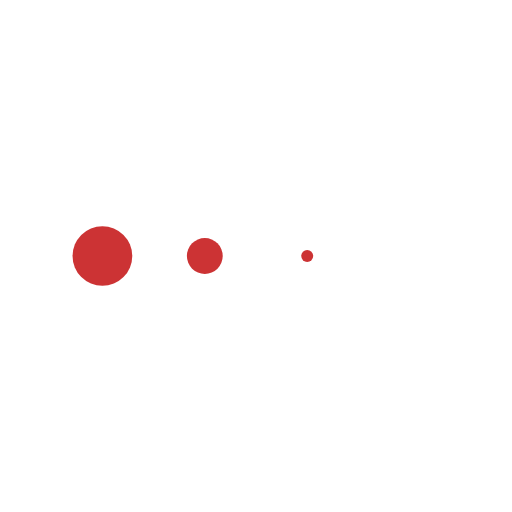
t = 0.00 s
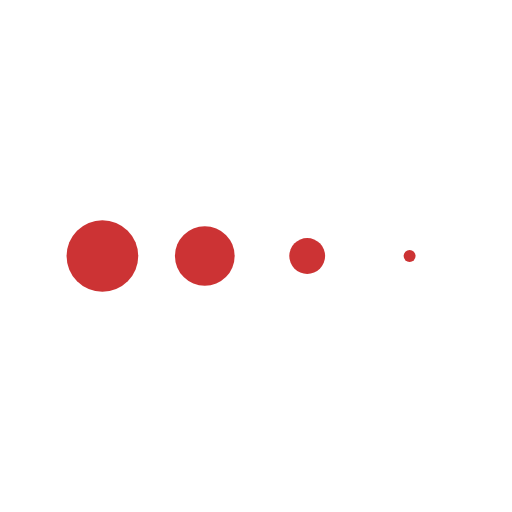
t = 0.13 s
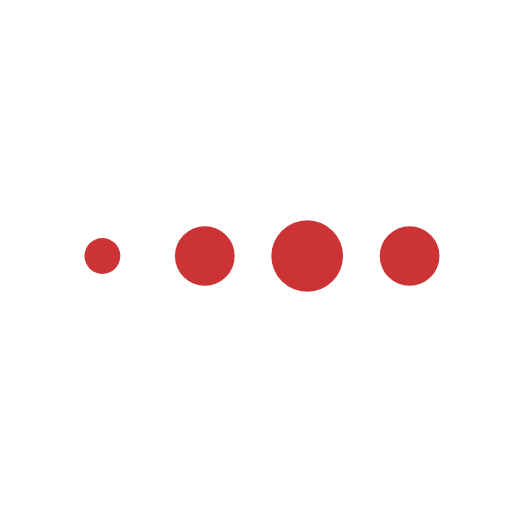
t = 0.38 s
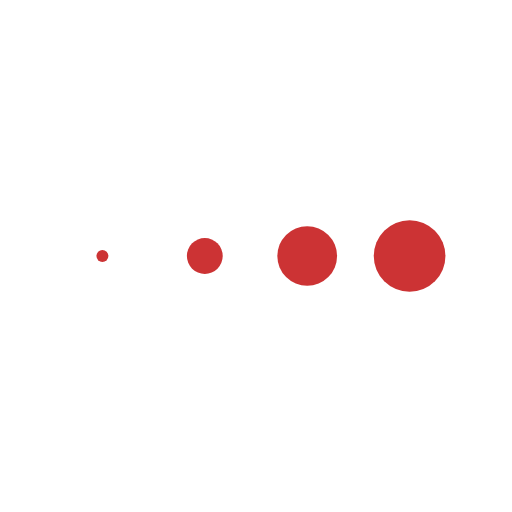
t = 0.50 s
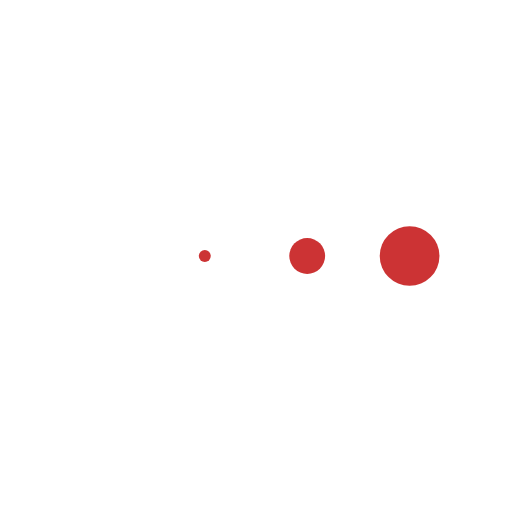
t = 0.63 s
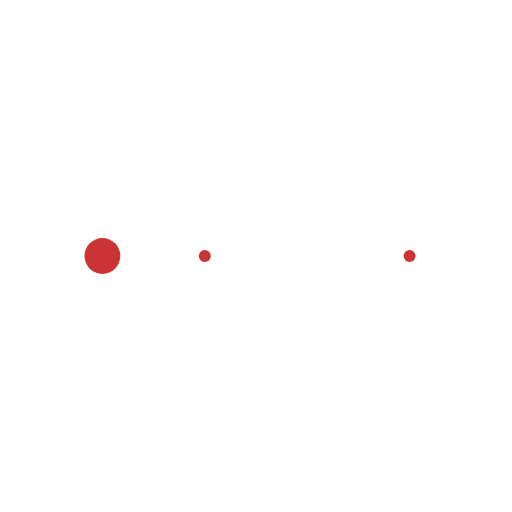
t = 0.88 s

The animated SVG that drew these frames (rendered in a browser with its animation timeline set to each time). Animation: 4 SMIL elements (animateTransform=4); one cycle of 1.00 s, repeats indefinitely.

<svg class="lds-message" width="80px" height="80px" xmlns="http://www.w3.org/2000/svg" viewBox="0 0 100 100"
     preserveAspectRatio="xMidYMid">
  <g transform="translate(20 50)">
    <circle cx="0" cy="0" r="7" fill="#cc3334" transform="scale(0.99275 0.99275)">
      <animateTransform attributeName="transform" type="scale" begin="-0.375s" calcMode="spline"
                        keySplines="0.3 0 0.7 1;0.3 0 0.7 1" values="0;1;0" keyTimes="0;0.5;1" dur="1s"
                        repeatCount="indefinite"></animateTransform>
    </circle>
  </g>
  <g transform="translate(40 50)">
    <circle cx="0" cy="0" r="7" fill="#cc3334" transform="scale(0.773605 0.773605)">
      <animateTransform attributeName="transform" type="scale" begin="-0.25s" calcMode="spline"
                        keySplines="0.3 0 0.7 1;0.3 0 0.7 1" values="0;1;0" keyTimes="0;0.5;1" dur="1s"
                        repeatCount="indefinite"></animateTransform>
    </circle>
  </g>
  <g transform="translate(60 50)">
    <circle cx="0" cy="0" r="7" fill="#cc3334" transform="scale(0.42525 0.42525)">
      <animateTransform attributeName="transform" type="scale" begin="-0.125s" calcMode="spline"
                        keySplines="0.3 0 0.7 1;0.3 0 0.7 1" values="0;1;0" keyTimes="0;0.5;1" dur="1s"
                        repeatCount="indefinite"></animateTransform>
    </circle>
  </g>
  <g transform="translate(80 50)">
    <circle cx="0" cy="0" r="7" fill="#cc3334" transform="scale(0.113418 0.113418)">
      <animateTransform attributeName="transform" type="scale" begin="0s" calcMode="spline"
                        keySplines="0.3 0 0.7 1;0.3 0 0.7 1" values="0;1;0" keyTimes="0;0.5;1" dur="1s"
                        repeatCount="indefinite"></animateTransform>
    </circle>
  </g>
</svg>
